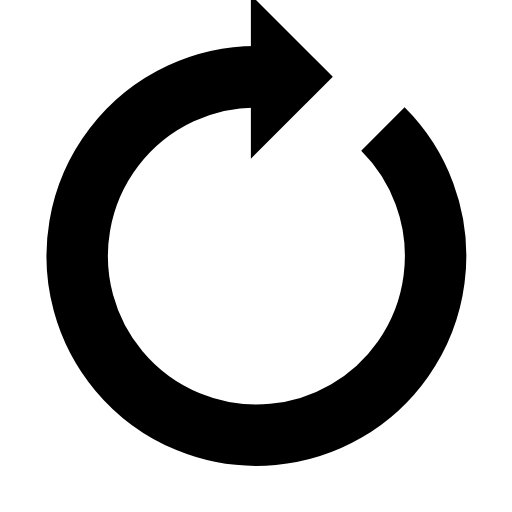
t = 0.00 s
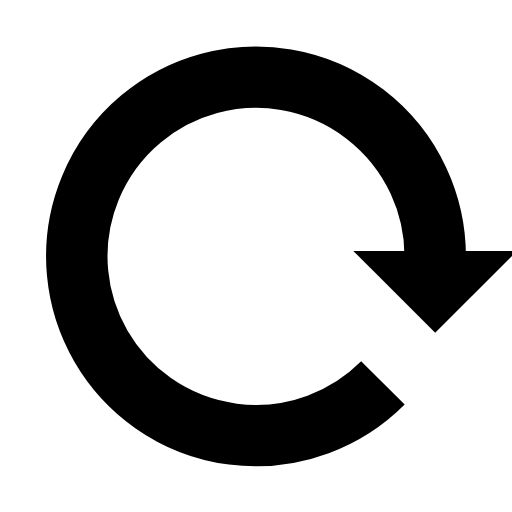
t = 0.25 s
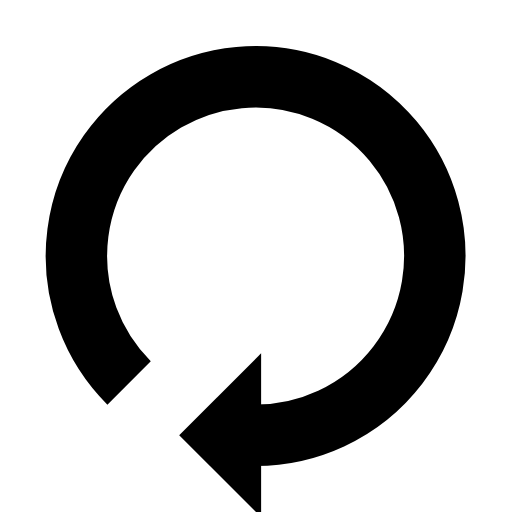
t = 0.50 s
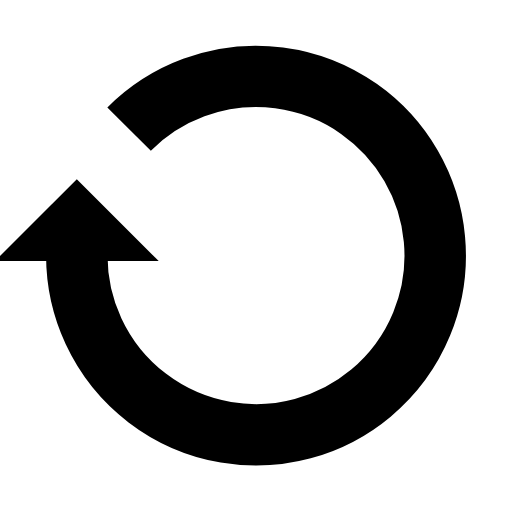
t = 0.75 s

The animated SVG that drew these frames (rendered in a browser with its animation timeline set to each time). Animation: 1 SMIL element (animateTransform=1); one cycle of 1.00 s, repeats indefinitely.

<svg width="50px" height="50px" xmlns="http://www.w3.org/2000/svg" viewBox="0 0 100 100" preserveAspectRatio="xMidYMid" class="lds-reload" style="shape-rendering: auto; animation-play-state: running; animation-delay: 0s; background: rgba(0, 0, 0, 0) none repeat scroll 0% 0%;"><g style="animation-play-state: running; animation-delay: 0s;"><path d="M50 15A35 35 0 1 0 74.787 25.213" fill="none" stroke="#000" stroke-width="12" style="animation-play-state: running; animation-delay: 0s;"></path><path ng-attr-d="{{config.darrow}}" ng-attr-fill="{{config.color}}" d="M49 -1L49 31L65 15L49 -1" fill="#000" style="animation-play-state: running; animation-delay: 0s;"></path><animateTransform attributeName="transform" type="rotate" calcMode="linear" values="0 50 50;360 50 50" keyTimes="0;1" dur="1s" begin="0s" repeatCount="indefinite" style="animation-play-state: running; animation-delay: 0s;"></animateTransform></g></svg>